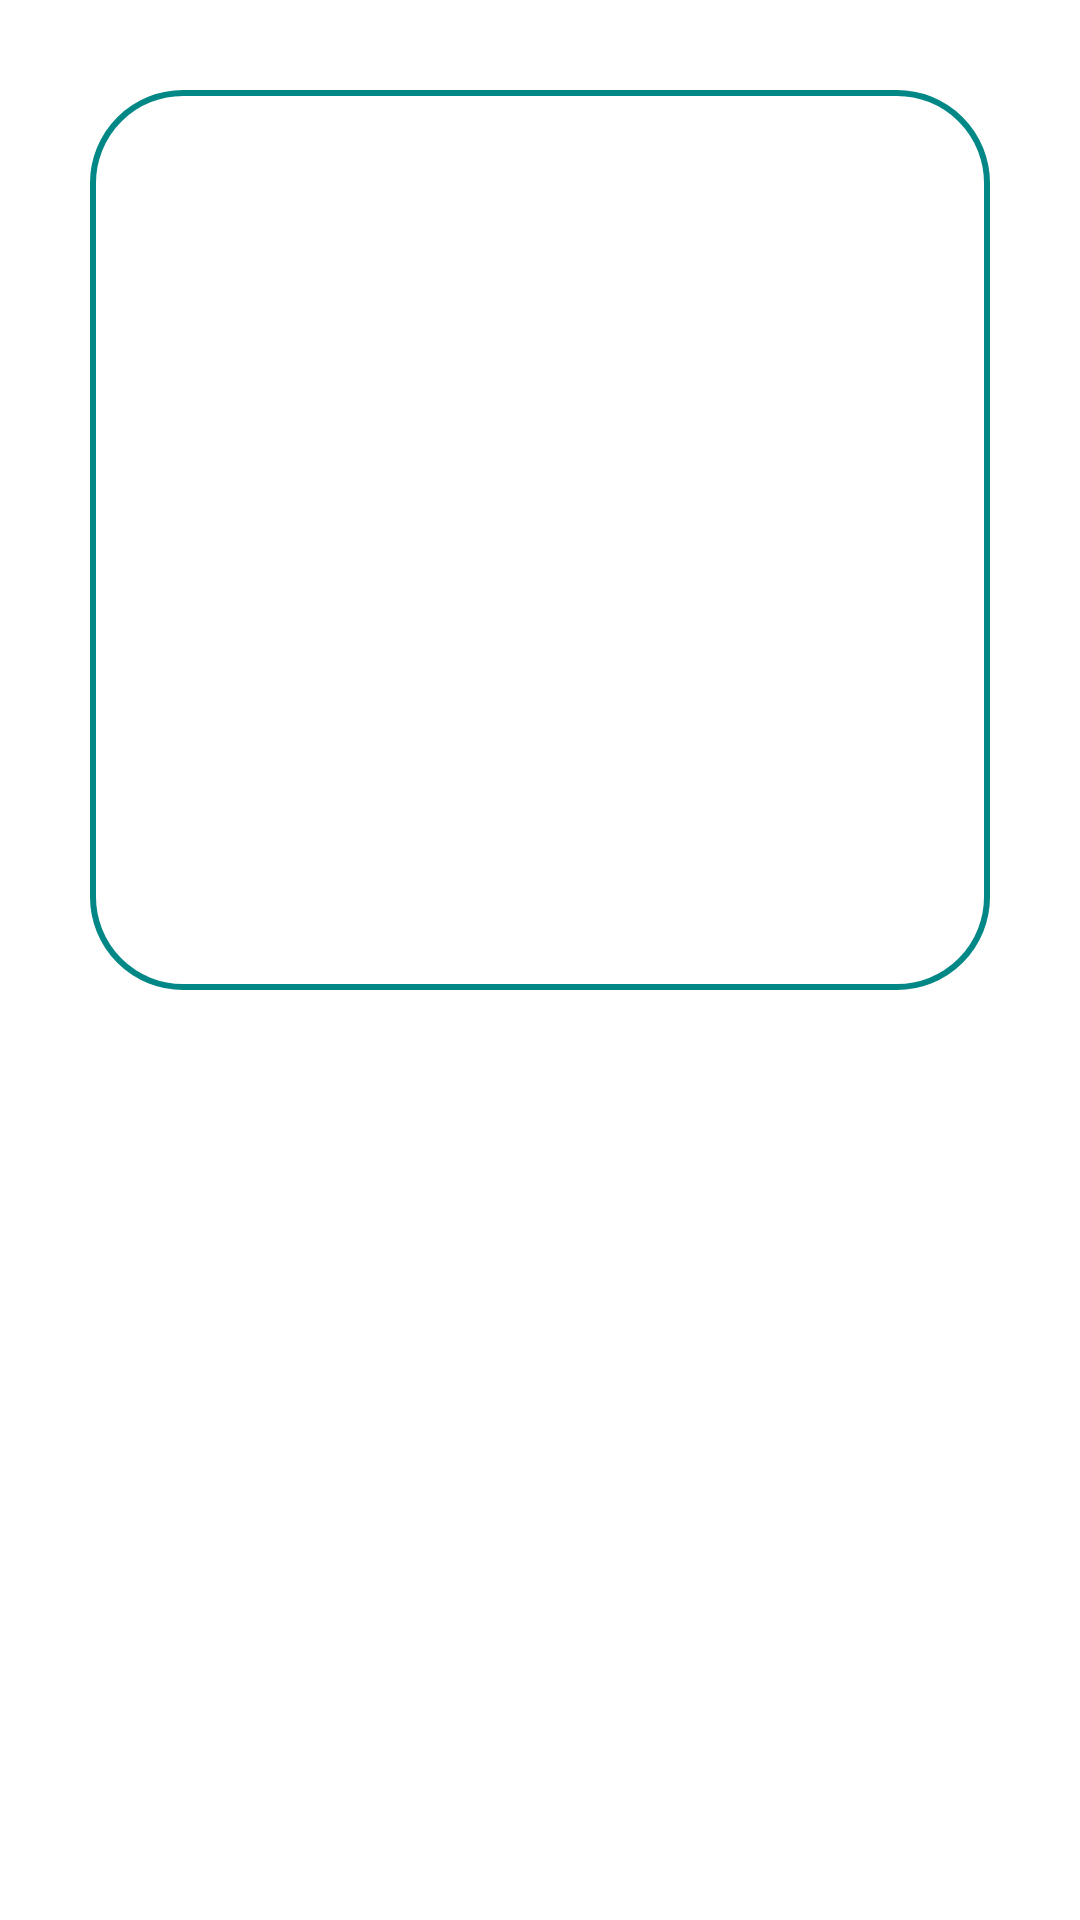

Here is an Android app screen rendered from its layout file. Give the layout XML and the strings, colors and styles it references.
<!-- AndroidManifest.xml: application theme Theme.FloatingWidget -->
<!-- res/layout/floating_box.xml -->
<?xml version="1.0" encoding="utf-8"?>
<RelativeLayout xmlns:android="http://schemas.android.com/apk/res/android"
    android:layout_width="match_parent"
    android:layout_height="match_parent">
    <RelativeLayout
        android:id="@+id/layout_widget"
        android:layout_width="wrap_content"
        android:layout_height="wrap_content"
        android:layout_centerHorizontal="true"
        android:layout_margin="30dp"

        >

        <EditText
            android:id="@+id/ed_floating"
            android:layout_width="300dp"
            android:layout_height="300dp"
            android:background="@drawable/ic_background2"
            android:gravity="center"
            android:text=""
            android:textColor="@color/teal_700"
            android:textSize="22sp"
            android:textStyle="bold"
            android:inputType="text"
            android:focusable="true"
            android:focusableInTouchMode="true"
            />
    </RelativeLayout>
</RelativeLayout>
<!-- resources referenced by this layout -->
<resources>
  <!-- drawable ic_background2 (drawable) -->
  <?xml version="1.0" encoding="utf-8"?>
  <shape android:shape="rectangle"
      xmlns:android="http://schemas.android.com/apk/res/android">
  <corners android:radius="30dp"/>
      <solid android:color="@color/white"/>
      <stroke android:color="@color/teal_700" android:width="2dp"/>
  </shape>
  <style name="Theme.FloatingWidget" parent="Theme.MaterialComponents.DayNight.DarkActionBar">
          
          <item name="colorPrimary">@color/purple_500</item>
          <item name="colorPrimaryVariant">@color/purple_700</item>
          <item name="colorOnPrimary">@color/white</item>
          
          <item name="colorSecondary">@color/teal_200</item>
          <item name="colorSecondaryVariant">@color/teal_700</item>
          <item name="colorOnSecondary">@color/black</item>
          
          <item name="android:statusBarColor" tools:targetApi="l">?attr/colorPrimaryVariant</item>
          
      </style>
  <!-- not gathered from this repository: default colours our renderer supplied (Android Studio template values) -->
  <color name="purple_500">#FF6200EE</color>
  <color name="purple_700">#FF3700B3</color>
  <color name="teal_200">#FF03DAC5</color>
  <color name="teal_700">#FF018786</color>
  <color name="black">#FF000000</color>
  <color name="white">#FFFFFFFF</color>
</resources>
